Dataset: hybrid-database (GitHub, EnzoN7/Image-classification-Database). Classes: apples, bananas, coconuts, grapes, lemons, limes, mangos, oranges, pineapples, tomatoes.

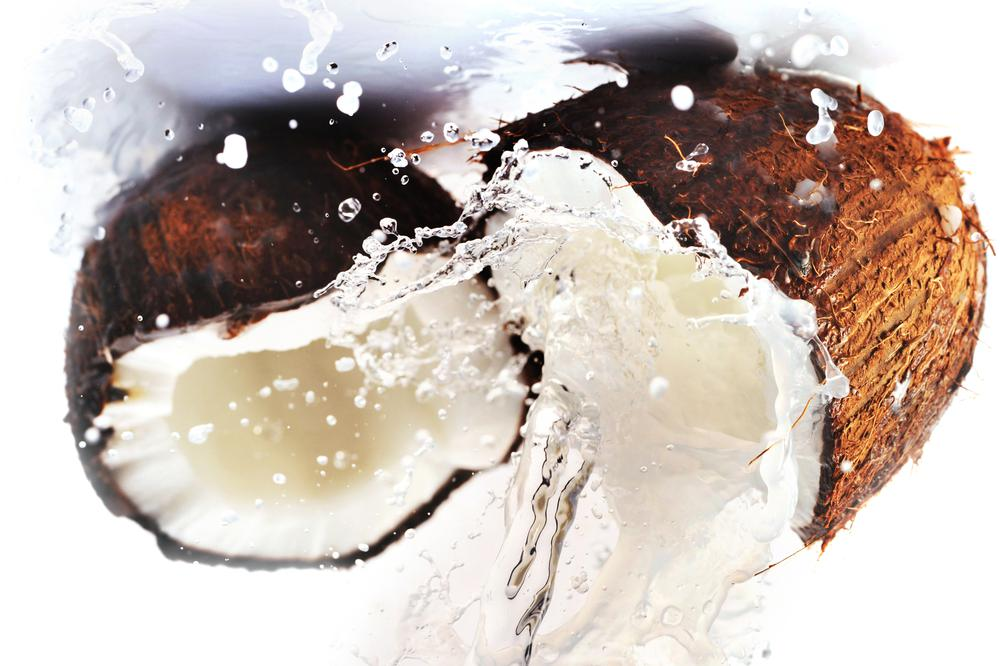
Label: coconuts

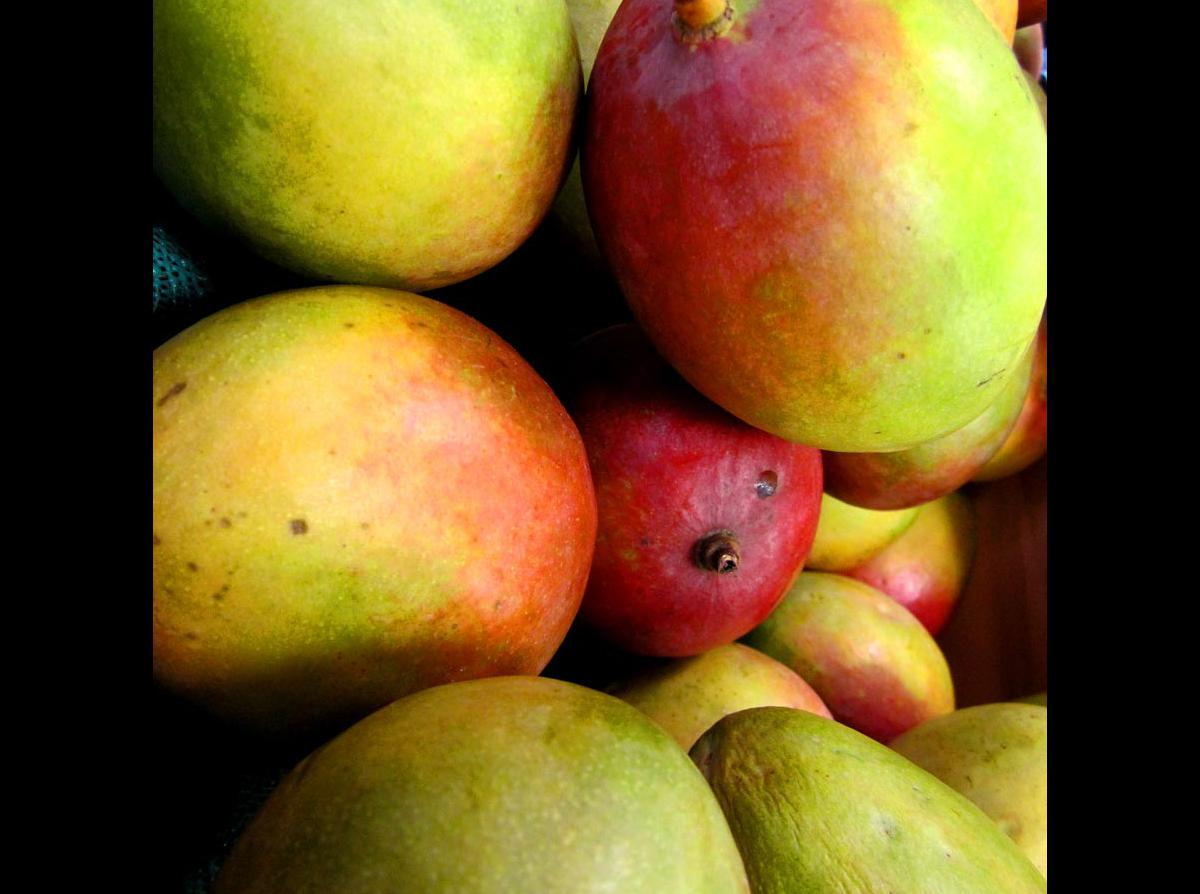
Label: mangos

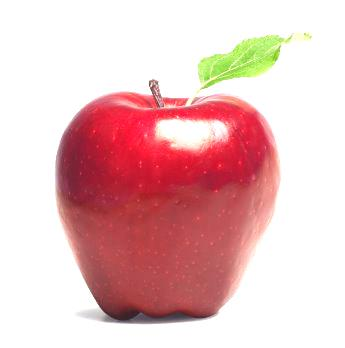
Label: apples

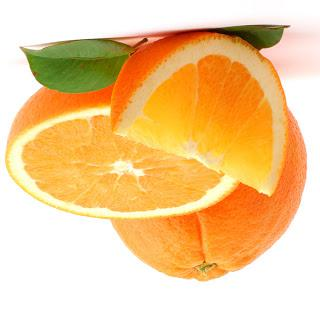
Label: oranges

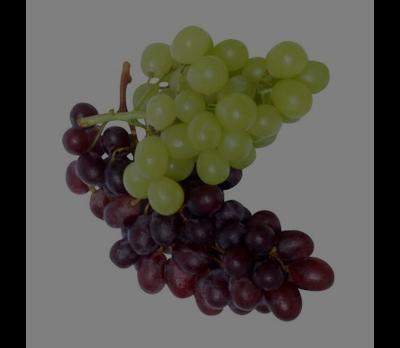
Label: grapes

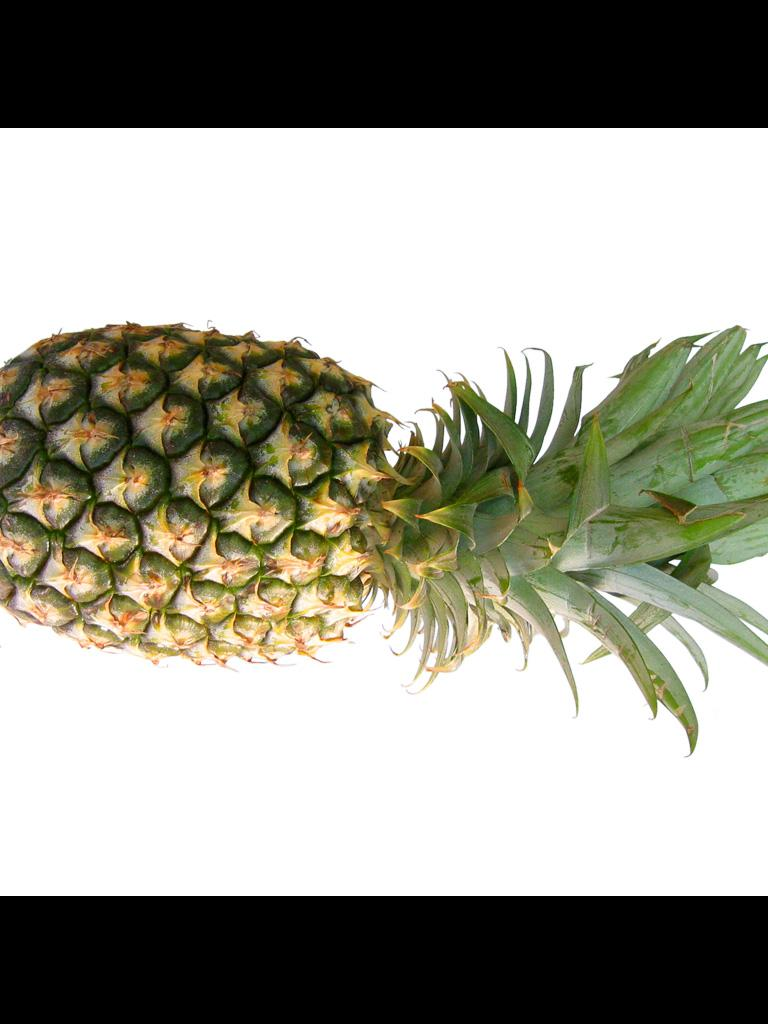
Label: pineapples
